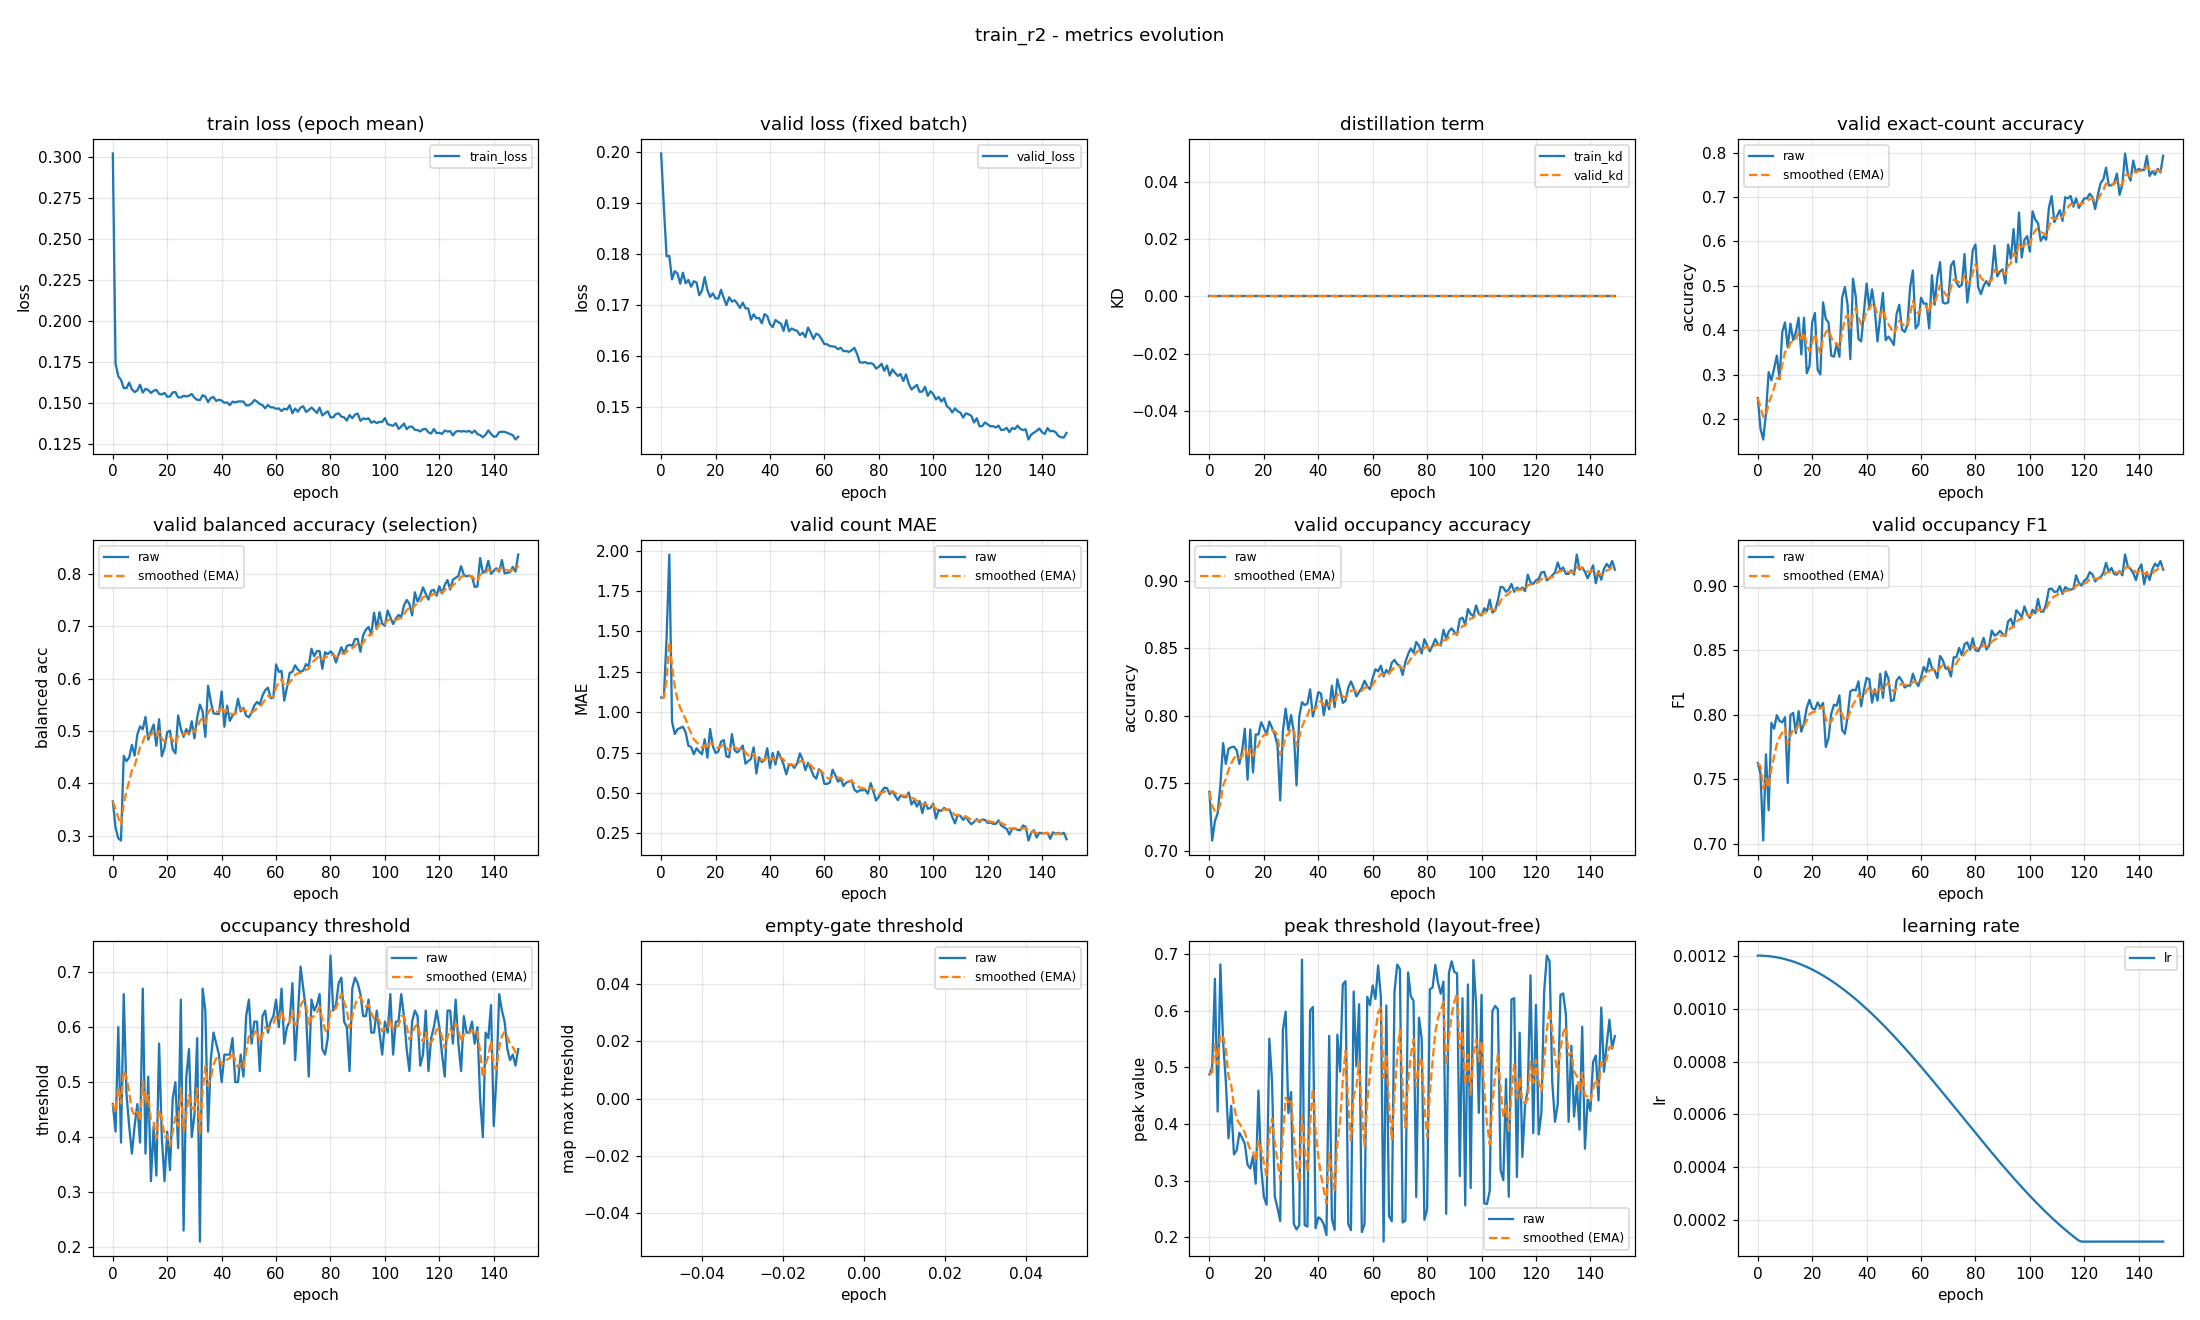

The file beside this chart, header and first rows:
epoch, train_loss, valid_loss, train_kd, valid_kd, valid_accuracy, valid_accuracy_smoothed, valid_balanced_accuracy, valid_balanced_accuracy_smoothed, valid_mae, valid_mae_smoothed, valid_occupancy_accuracy, valid_occupancy_accuracy_smoothed, valid_occupancy_f1, valid_occupancy_f1_smoothed, valid_occupancy_threshold, valid_occupancy_threshold_smoothed, valid_empty_threshold, valid_empty_threshold_smoothed, valid_peak_threshold, valid_peak_threshold_smoothed, learning_rate
0, 0.302, 0.1997, 0.0, 0.0, 0.2473, 0.2473, 0.3657, 0.3657, 1.09, 1.09, 0.7436, 0.7436, 0.7628, 0.7628, 0.46, 0.46, nan, nan, 0.4877, 0.4877, 0.0012
1, 0.1741, 0.1891, 0.0, 0.0, 0.1782, 0.2266, 0.3153, 0.3505, 1.09, 1.09, 0.7074, 0.7328, 0.7545, 0.7603, 0.41, 0.445, nan, nan, 0.5007, 0.4916, 0.0012
2, 0.1664, 0.1795, 0.0, 0.0, 0.1543, 0.2049, 0.2954, 0.334, 1.463, 1.202, 0.7218, 0.7295, 0.7027, 0.743, 0.6, 0.4915, nan, nan, 0.6564, 0.541, 0.001199
3, 0.1642, 0.1795, 0.0, 0.0, 0.2128, 0.2073, 0.2909, 0.3211, 1.976, 1.434, 0.7277, 0.7289, 0.7696, 0.751, 0.39, 0.4611, nan, nan, 0.4221, 0.5053, 0.001199
4, 0.1592, 0.175, 0.0, 0.0, 0.3059, 0.2368, 0.4527, 0.3606, 0.9415, 1.286, 0.7484, 0.7348, 0.7261, 0.7435, 0.66, 0.5207, nan, nan, 0.6818, 0.5583, 0.001198
5, 0.1591, 0.1766, 0.0, 0.0, 0.2872, 0.252, 0.4425, 0.3852, 0.8644, 1.16, 0.7798, 0.7483, 0.7938, 0.7586, 0.48, 0.5085, nan, nan, 0.5458, 0.5545, 0.001197
6, 0.1625, 0.1761, 0.0, 0.0, 0.3138, 0.2705, 0.4494, 0.4044, 0.8936, 1.08, 0.7644, 0.7531, 0.7893, 0.7678, 0.42, 0.482, nan, nan, 0.4766, 0.5312, 0.001195
7, 0.1584, 0.1741, 0.0, 0.0, 0.3431, 0.2923, 0.4736, 0.4252, 0.9016, 1.026, 0.7755, 0.7598, 0.7998, 0.7774, 0.37, 0.4484, nan, nan, 0.3747, 0.4842, 0.001193
8, 0.1568, 0.1763, 0.0, 0.0, 0.2899, 0.2916, 0.4532, 0.4336, 0.9096, 0.9914, 0.7766, 0.7649, 0.7953, 0.7828, 0.42, 0.4399, nan, nan, 0.4322, 0.4686, 0.001191
9, 0.1578, 0.1742, 0.0, 0.0, 0.3963, 0.323, 0.4932, 0.4515, 0.875, 0.9565, 0.7771, 0.7685, 0.7943, 0.7862, 0.46, 0.4459, nan, nan, 0.3464, 0.432, 0.001189
10, 0.1613, 0.1749, 0.0, 0.0, 0.4176, 0.3514, 0.5089, 0.4687, 0.7926, 0.9073, 0.7745, 0.7703, 0.7983, 0.7899, 0.39, 0.4291, nan, nan, 0.3534, 0.4084, 0.001187
11, 0.1565, 0.1735, 0.0, 0.0, 0.3617, 0.3545, 0.5035, 0.4791, 0.7846, 0.8705, 0.7644, 0.7685, 0.7473, 0.7771, 0.67, 0.5014, nan, nan, 0.3846, 0.4013, 0.001184
12, 0.1587, 0.1746, 0.0, 0.0, 0.4149, 0.3726, 0.5271, 0.4935, 0.7394, 0.8311, 0.7739, 0.7702, 0.8, 0.784, 0.37, 0.462, nan, nan, 0.3759, 0.3936, 0.001181
13, 0.1581, 0.1743, 0.0, 0.0, 0.3777, 0.3741, 0.4837, 0.4906, 0.7766, 0.8148, 0.7904, 0.7762, 0.8016, 0.7893, 0.51, 0.4764, nan, nan, 0.3645, 0.3849, 0.001178
14, 0.1563, 0.1718, 0.0, 0.0, 0.3963, 0.3808, 0.4988, 0.4931, 0.7553, 0.7969, 0.7527, 0.7692, 0.786, 0.7883, 0.32, 0.4295, nan, nan, 0.3281, 0.3679, 0.001174
15, 0.1576, 0.1728, 0.0, 0.0, 0.4282, 0.395, 0.5126, 0.4989, 0.7394, 0.7797, 0.7899, 0.7754, 0.803, 0.7927, 0.42, 0.4266, nan, nan, 0.3214, 0.3539, 0.00117
16, 0.1581, 0.1754, 0.0, 0.0, 0.3457, 0.3802, 0.4719, 0.4908, 0.8324, 0.7955, 0.758, 0.7702, 0.7871, 0.791, 0.33, 0.3976, nan, nan, 0.3436, 0.3508, 0.001166
17, 0.1557, 0.1729, 0.0, 0.0, 0.4282, 0.3946, 0.5226, 0.5004, 0.7181, 0.7723, 0.7862, 0.775, 0.7936, 0.7918, 0.57, 0.4493, nan, nan, 0.2946, 0.3339, 0.001162
18, 0.1553, 0.1715, 0.0, 0.0, 0.3032, 0.3672, 0.452, 0.4858, 0.8963, 0.8095, 0.7862, 0.7783, 0.8056, 0.7959, 0.4, 0.4345, nan, nan, 0.459, 0.3714, 0.001157
19, 0.1563, 0.1722, 0.0, 0.0, 0.3191, 0.3528, 0.4679, 0.4805, 0.7899, 0.8036, 0.7952, 0.7834, 0.8117, 0.8007, 0.32, 0.4002, nan, nan, 0.3232, 0.357, 0.001152
20, 0.1539, 0.1712, 0.0, 0.0, 0.4176, 0.3722, 0.4981, 0.4858, 0.7473, 0.7867, 0.791, 0.7857, 0.8052, 0.802, 0.41, 0.4031, nan, nan, 0.2714, 0.3313, 0.001147
21, 0.1541, 0.1712, 0.0, 0.0, 0.4388, 0.3922, 0.5008, 0.4903, 0.7553, 0.7773, 0.7862, 0.7858, 0.8043, 0.8027, 0.34, 0.3842, nan, nan, 0.2574, 0.3091, 0.001142
22, 0.1566, 0.1729, 0.0, 0.0, 0.3112, 0.3679, 0.465, 0.4827, 0.8165, 0.7891, 0.7957, 0.7888, 0.8097, 0.8048, 0.47, 0.4099, nan, nan, 0.5507, 0.3816, 0.001137
23, 0.1568, 0.1713, 0.0, 0.0, 0.3005, 0.3477, 0.4577, 0.4752, 0.8271, 0.8005, 0.791, 0.7894, 0.8057, 0.8051, 0.5, 0.437, nan, nan, 0.4748, 0.4096, 0.001131
24, 0.1536, 0.1699, 0.0, 0.0, 0.4628, 0.3822, 0.53, 0.4916, 0.7261, 0.7782, 0.7862, 0.7885, 0.8093, 0.8063, 0.38, 0.4199, nan, nan, 0.2722, 0.3684, 0.001125
25, 0.1535, 0.1715, 0.0, 0.0, 0.4255, 0.3952, 0.5045, 0.4955, 0.7207, 0.7609, 0.7782, 0.7854, 0.7752, 0.797, 0.65, 0.4889, nan, nan, 0.2518, 0.3334, 0.001119
26, 0.1546, 0.1706, 0.0, 0.0, 0.4176, 0.4019, 0.489, 0.4935, 0.8644, 0.792, 0.7372, 0.7709, 0.782, 0.7925, 0.23, 0.4112, nan, nan, 0.2286, 0.302, 0.001112
27, 0.1541, 0.1709, 0.0, 0.0, 0.3431, 0.3843, 0.5038, 0.4966, 0.7633, 0.7834, 0.7888, 0.7763, 0.801, 0.7951, 0.51, 0.4409, nan, nan, 0.5666, 0.3814, 0.001105
28, 0.1546, 0.1702, 0.0, 0.0, 0.3404, 0.3711, 0.4935, 0.4957, 0.75, 0.7734, 0.8053, 0.785, 0.808, 0.7989, 0.56, 0.4766, nan, nan, 0.5985, 0.4465, 0.001098
29, 0.1556, 0.1694, 0.0, 0.0, 0.3697, 0.3707, 0.5188, 0.5026, 0.7686, 0.7719, 0.7894, 0.7863, 0.8072, 0.8014, 0.4, 0.4536, nan, nan, 0.4192, 0.4383, 0.001091
30, 0.1533, 0.1704, 0.0, 0.0, 0.3404, 0.3616, 0.4862, 0.4977, 0.7926, 0.7781, 0.8005, 0.7906, 0.8152, 0.8055, 0.44, 0.4495, nan, nan, 0.4565, 0.4438, 0.001084
31, 0.1521, 0.1693, 0.0, 0.0, 0.4734, 0.3951, 0.526, 0.5062, 0.6809, 0.7489, 0.7878, 0.7897, 0.7883, 0.8004, 0.58, 0.4887, nan, nan, 0.2235, 0.3777, 0.001076
32, 0.1519, 0.1693, 0.0, 0.0, 0.4973, 0.4258, 0.5508, 0.5196, 0.6968, 0.7333, 0.7484, 0.7773, 0.7855, 0.7959, 0.21, 0.4051, nan, nan, 0.2137, 0.3285, 0.001069
33, 0.1549, 0.1671, 0.0, 0.0, 0.4574, 0.4353, 0.5375, 0.5249, 0.7101, 0.7263, 0.7995, 0.784, 0.7985, 0.7967, 0.67, 0.4846, nan, nan, 0.2214, 0.2963, 0.001061
34, 0.1541, 0.1681, 0.0, 0.0, 0.3351, 0.4052, 0.489, 0.5142, 0.7819, 0.743, 0.8101, 0.7918, 0.8183, 0.8032, 0.63, 0.5282, nan, nan, 0.6902, 0.4145, 0.001052
35, 0.1507, 0.1673, 0.0, 0.0, 0.516, 0.4385, 0.5866, 0.5359, 0.6197, 0.706, 0.808, 0.7967, 0.8196, 0.8081, 0.41, 0.4927, nan, nan, 0.2216, 0.3566, 0.001044
36, 0.1532, 0.1674, 0.0, 0.0, 0.4761, 0.4497, 0.5566, 0.5421, 0.7207, 0.7104, 0.809, 0.8004, 0.8191, 0.8114, 0.54, 0.5069, nan, nan, 0.2188, 0.3153, 0.001035
37, 0.1538, 0.1663, 0.0, 0.0, 0.3803, 0.4289, 0.5339, 0.5396, 0.6915, 0.7047, 0.8197, 0.8062, 0.8261, 0.8158, 0.59, 0.5318, nan, nan, 0.6004, 0.4008, 0.001026
38, 0.1513, 0.1681, 0.0, 0.0, 0.375, 0.4127, 0.5329, 0.5376, 0.7021, 0.704, 0.7995, 0.8042, 0.8068, 0.8131, 0.57, 0.5433, nan, nan, 0.6067, 0.4626, 0.001018
39, 0.1522, 0.1678, 0.0, 0.0, 0.4415, 0.4214, 0.5325, 0.5361, 0.7766, 0.7258, 0.8074, 0.8051, 0.8192, 0.8149, 0.55, 0.5453, nan, nan, 0.2159, 0.3886, 0.001008
40, 0.1516, 0.1662, 0.0, 0.0, 0.5053, 0.4466, 0.5756, 0.548, 0.6543, 0.7043, 0.8176, 0.8089, 0.8288, 0.8191, 0.5, 0.5317, nan, nan, 0.2352, 0.3426, 0.000999
41, 0.1503, 0.1656, 0.0, 0.0, 0.4495, 0.4474, 0.5082, 0.536, 0.7473, 0.7172, 0.8165, 0.8112, 0.8276, 0.8216, 0.55, 0.5372, nan, nan, 0.2319, 0.3094, 0.0009894
42, 0.1505, 0.167, 0.0, 0.0, 0.492, 0.4608, 0.5485, 0.5398, 0.6755, 0.7047, 0.8005, 0.808, 0.8095, 0.818, 0.55, 0.541, nan, nan, 0.2228, 0.2834, 0.0009797
43, 0.1488, 0.1666, 0.0, 0.0, 0.4468, 0.4566, 0.5195, 0.5337, 0.7553, 0.7199, 0.8117, 0.8091, 0.8199, 0.8186, 0.55, 0.5437, nan, nan, 0.2039, 0.2595, 0.0009698
44, 0.151, 0.1663, 0.0, 0.0, 0.375, 0.4321, 0.5299, 0.5325, 0.7181, 0.7194, 0.8048, 0.8078, 0.8111, 0.8163, 0.58, 0.5546, nan, nan, 0.5557, 0.3484, 0.0009598
45, 0.1505, 0.1648, 0.0, 0.0, 0.4309, 0.4317, 0.5338, 0.5329, 0.6755, 0.7062, 0.8223, 0.8122, 0.832, 0.821, 0.5, 0.5382, nan, nan, 0.2323, 0.3136, 0.0009496
46, 0.1511, 0.167, 0.0, 0.0, 0.484, 0.4474, 0.5617, 0.5416, 0.6144, 0.6787, 0.8064, 0.8104, 0.8133, 0.8187, 0.5, 0.5268, nan, nan, 0.2131, 0.2834, 0.0009392
47, 0.1511, 0.1648, 0.0, 0.0, 0.3777, 0.4265, 0.5376, 0.5404, 0.6755, 0.6777, 0.8271, 0.8154, 0.8336, 0.8232, 0.55, 0.5337, nan, nan, 0.5575, 0.3657, 0.0009287
48, 0.151, 0.1653, 0.0, 0.0, 0.3856, 0.4142, 0.5443, 0.5415, 0.6729, 0.6763, 0.8191, 0.8166, 0.8283, 0.8247, 0.51, 0.5266, nan, nan, 0.4925, 0.4037, 0.0009181
49, 0.1487, 0.165, 0.0, 0.0, 0.3777, 0.4033, 0.5296, 0.538, 0.6543, 0.6697, 0.8096, 0.8145, 0.8108, 0.8205, 0.62, 0.5546, nan, nan, 0.6466, 0.4766, 0.0009073
50, 0.1487, 0.1649, 0.0, 0.0, 0.367, 0.3924, 0.5264, 0.5345, 0.6835, 0.6738, 0.8112, 0.8135, 0.8117, 0.8179, 0.65, 0.5832, nan, nan, 0.6523, 0.5293, 0.0008963
51, 0.1498, 0.164, 0.0, 0.0, 0.4362, 0.4055, 0.5354, 0.5348, 0.7447, 0.6951, 0.8207, 0.8157, 0.8267, 0.8205, 0.57, 0.5793, nan, nan, 0.2235, 0.4376, 0.0008853
52, 0.152, 0.1645, 0.0, 0.0, 0.4574, 0.4211, 0.5488, 0.539, 0.7048, 0.698, 0.8255, 0.8186, 0.8295, 0.8232, 0.61, 0.5885, nan, nan, 0.2125, 0.37, 0.0008741
53, 0.151, 0.1636, 0.0, 0.0, 0.4016, 0.4153, 0.5558, 0.544, 0.641, 0.6809, 0.8207, 0.8193, 0.8264, 0.8242, 0.61, 0.5949, nan, nan, 0.6338, 0.4492, 0.0008628
54, 0.1495, 0.1655, 0.0, 0.0, 0.3963, 0.4096, 0.5508, 0.5461, 0.6862, 0.6825, 0.8144, 0.8178, 0.8213, 0.8233, 0.52, 0.5725, nan, nan, 0.5022, 0.4651, 0.0008513
55, 0.1489, 0.1645, 0.0, 0.0, 0.4122, 0.4104, 0.5677, 0.5526, 0.6489, 0.6724, 0.8176, 0.8177, 0.8227, 0.8231, 0.62, 0.5867, nan, nan, 0.6115, 0.509, 0.0008398
56, 0.1469, 0.1633, 0.0, 0.0, 0.4973, 0.4365, 0.5781, 0.5602, 0.6064, 0.6526, 0.8207, 0.8186, 0.8227, 0.823, 0.63, 0.5997, nan, nan, 0.2092, 0.4191, 0.0008281
57, 0.1489, 0.1643, 0.0, 0.0, 0.5346, 0.4659, 0.583, 0.5671, 0.5878, 0.6331, 0.8261, 0.8209, 0.832, 0.8257, 0.59, 0.5968, nan, nan, 0.2231, 0.3603, 0.0008164
58, 0.1475, 0.164, 0.0, 0.0, 0.4043, 0.4474, 0.563, 0.5658, 0.6463, 0.6371, 0.8218, 0.8211, 0.826, 0.8258, 0.61, 0.6008, nan, nan, 0.6248, 0.4396, 0.0008046
59, 0.1475, 0.1632, 0.0, 0.0, 0.4122, 0.4369, 0.5641, 0.5653, 0.6277, 0.6343, 0.8197, 0.8207, 0.8224, 0.8248, 0.62, 0.6065, nan, nan, 0.61, 0.4907, 0.0007926
... 90 more rows
